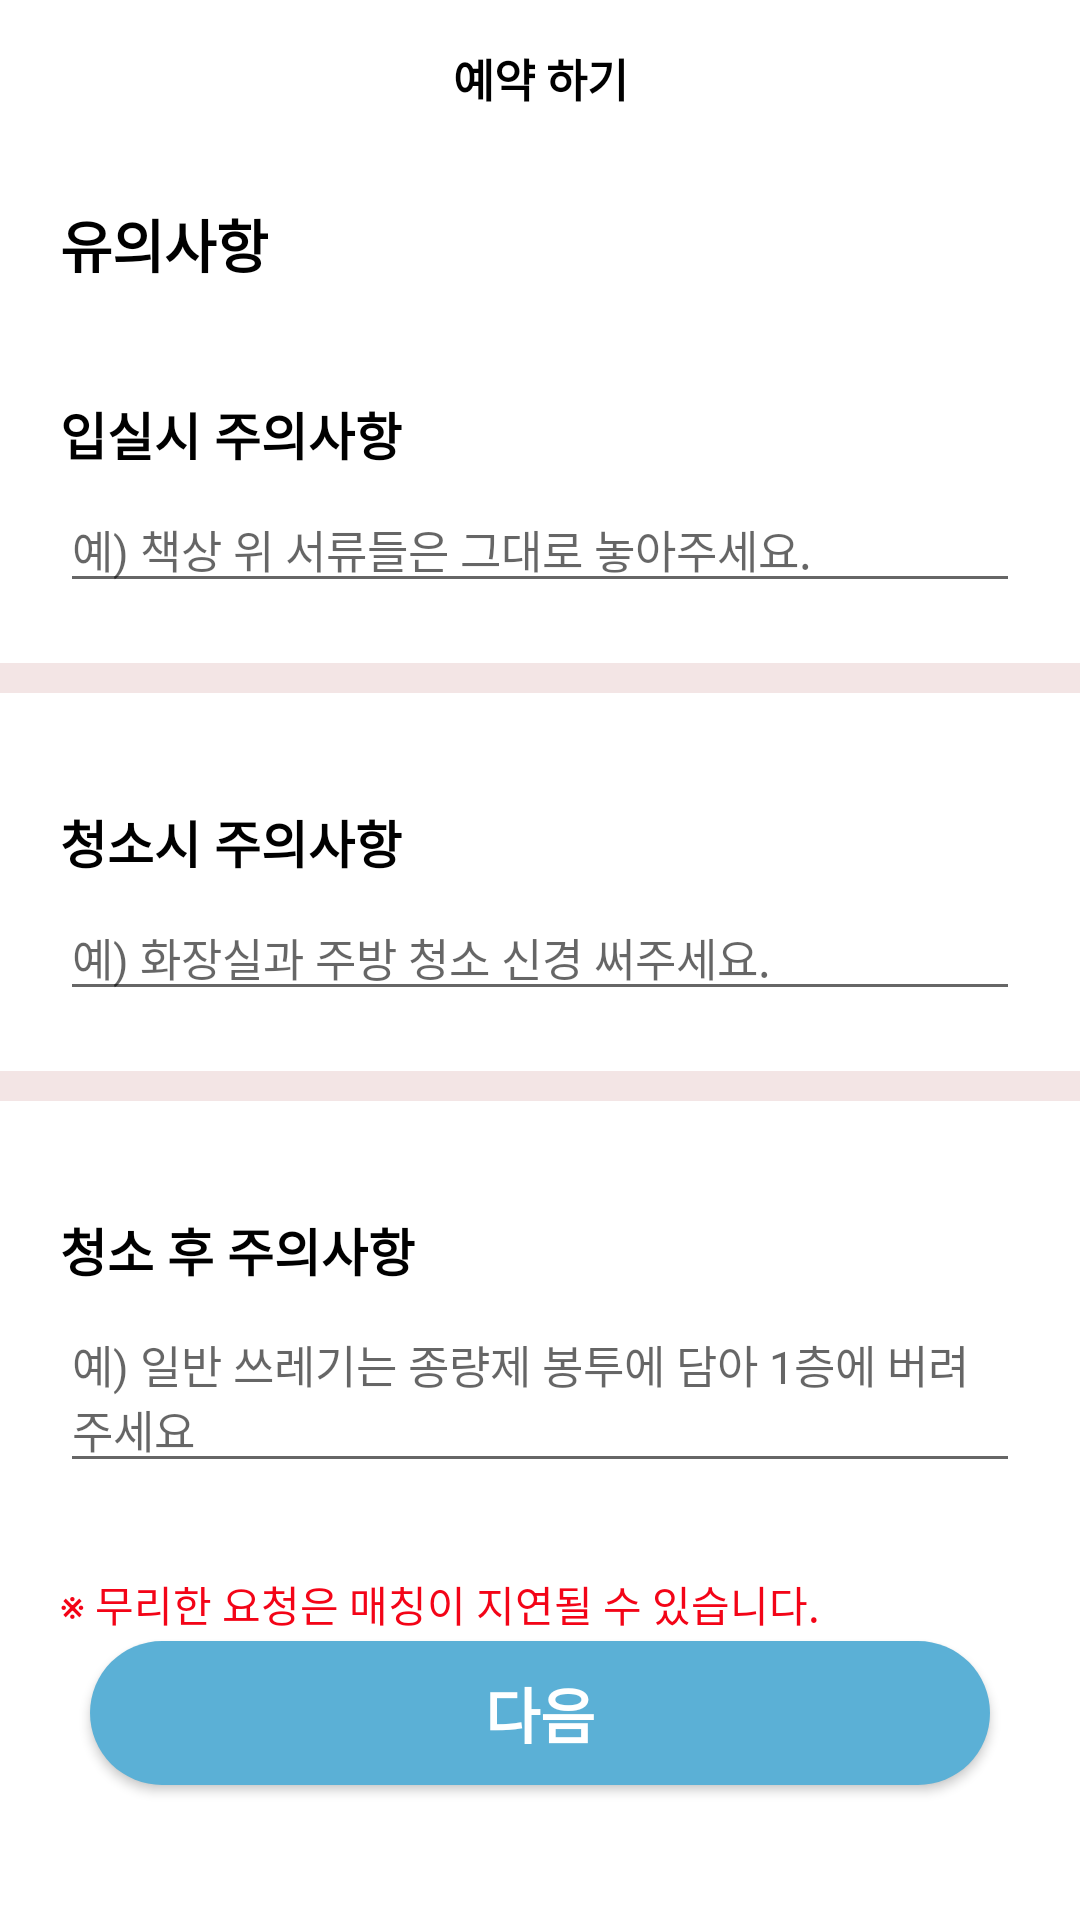

Produce the Android XML layout that renders to this screen, including the resource entries it uses.
<!-- AndroidManifest.xml: application theme Theme.YKhomefree -->
<!-- res/layout/activity_once_info2.xml -->
<?xml version="1.0" encoding="utf-8"?>
<androidx.constraintlayout.widget.ConstraintLayout xmlns:android="http://schemas.android.com/apk/res/android"
    xmlns:app="http://schemas.android.com/apk/res-auto"
    xmlns:tools="http://schemas.android.com/tools"
    android:layout_width="match_parent"
    android:layout_height="match_parent"
    tools:context=".reservation.reserve_once.OnceInfo2">

    <TextView
        android:id="@+id/reserve_tv"
        android:layout_width="wrap_content"
        android:layout_height="wrap_content"
        android:layout_marginTop="15dp"
        android:text="예약 하기"
        android:textColor="@color/black"
        android:textSize="15dp"
        android:textStyle="bold"
        app:layout_constraintEnd_toEndOf="parent"
        app:layout_constraintStart_toStartOf="parent"
        app:layout_constraintTop_toTopOf="parent" />

    <TextView
        android:id="@+id/notice_tv"
        android:layout_width="wrap_content"
        android:layout_height="wrap_content"
        android:layout_marginStart="20dp"
        android:layout_marginTop="30dp"
        android:text="유의사항"
        android:textColor="@color/black"
        android:textSize="19sp"
        android:textStyle="bold"
        app:layout_constraintStart_toStartOf="parent"
        app:layout_constraintTop_toBottomOf="@id/reserve_tv" />

    <TextView
        android:id="@+id/check_in_tv"
        android:layout_width="wrap_content"
        android:layout_height="wrap_content"
        android:layout_marginTop="37dp"
        android:text="입실시 주의사항"
        android:textColor="@color/black"
        android:textSize="17sp"
        android:textStyle="bold"
        app:layout_constraintStart_toStartOf="@id/notice_tv"
        app:layout_constraintTop_toBottomOf="@id/notice_tv" />

    <EditText
        android:id="@+id/check_in_edit"
        android:layout_width="0dp"
        android:layout_height="wrap_content"
        android:layout_marginTop="5dp"
        android:layout_marginEnd="20dp"
        android:hint="예) 책상 위 서류들은 그대로 놓아주세요."
        android:textSize="15sp"
        app:layout_constraintEnd_toEndOf="parent"
        app:layout_constraintStart_toStartOf="@id/check_in_tv"
        app:layout_constraintTop_toBottomOf="@id/check_in_tv" />

    <View
        android:id="@+id/cross1"
        android:layout_width="wrap_content"
        android:layout_height="10dp"
        android:layout_marginTop="20dp"
        android:background="@color/cross_line"
        app:layout_constraintEnd_toEndOf="parent"
        app:layout_constraintStart_toStartOf="parent"
        app:layout_constraintTop_toBottomOf="@id/check_in_edit" />

    <TextView
        android:id="@+id/clean_tv"
        android:layout_width="wrap_content"
        android:layout_height="wrap_content"
        android:layout_marginTop="37dp"
        android:text="청소시 주의사항"
        android:textColor="@color/black"
        android:textSize="17sp"
        android:textStyle="bold"
        app:layout_constraintStart_toStartOf="@id/notice_tv"
        app:layout_constraintTop_toBottomOf="@id/cross1" />

    <EditText
        android:id="@+id/clean_edit"
        android:layout_width="0dp"
        android:layout_height="wrap_content"
        android:layout_marginTop="5dp"
        android:layout_marginEnd="20dp"
        android:hint="예) 화장실과 주방 청소 신경 써주세요."
        android:textSize="15sp"
        app:layout_constraintEnd_toEndOf="parent"
        app:layout_constraintStart_toStartOf="@id/check_in_tv"
        app:layout_constraintTop_toBottomOf="@id/clean_tv" />

    <View
        android:id="@+id/cross2"
        android:layout_width="wrap_content"
        android:layout_height="10dp"
        android:layout_marginTop="20dp"
        android:background="@color/cross_line"
        app:layout_constraintEnd_toEndOf="parent"
        app:layout_constraintStart_toStartOf="parent"
        app:layout_constraintTop_toBottomOf="@id/clean_edit" />

    <TextView
        android:id="@+id/after_tv"
        android:layout_width="wrap_content"
        android:layout_height="wrap_content"
        android:layout_marginTop="37dp"
        android:text="청소 후 주의사항"
        android:textColor="@color/black"
        android:textSize="17sp"
        android:textStyle="bold"
        app:layout_constraintStart_toStartOf="@id/notice_tv"
        app:layout_constraintTop_toBottomOf="@id/cross2" />

    <EditText
        android:id="@+id/after_edit"
        android:layout_width="0dp"
        android:layout_height="wrap_content"
        android:layout_marginTop="5dp"
        android:layout_marginEnd="20dp"
        android:hint="예) 일반 쓰레기는 종량제 봉투에 담아 1층에 버려주세요"
        android:textSize="15sp"
        app:layout_constraintEnd_toEndOf="parent"
        app:layout_constraintStart_toStartOf="@id/check_in_tv"
        app:layout_constraintTop_toBottomOf="@id/after_tv" />

    <TextView
        android:id="@+id/add_notice"
        android:layout_width="wrap_content"
        android:layout_height="wrap_content"
        android:layout_marginTop="30dp"
        android:text="※ 무리한 요청은 매칭이 지연될 수 있습니다."
        android:textColor="@color/red"
        app:layout_constraintStart_toStartOf="@id/notice_tv"
        app:layout_constraintTop_toBottomOf="@id/after_edit" />

    <androidx.appcompat.widget.AppCompatButton
        android:id="@+id/next_btn"
        android:layout_width="0dp"
        android:layout_height="wrap_content"
        android:layout_marginStart="30dp"
        android:layout_marginEnd="30dp"
        android:layout_marginBottom="45dp"
        android:background="@drawable/loginbutton_design"
        android:text="@string/next"
        android:textColor="@color/white"
        android:textSize="20sp"
        android:textStyle="bold"
        app:layout_constraintBottom_toBottomOf="parent"
        app:layout_constraintEnd_toEndOf="parent"
        app:layout_constraintStart_toStartOf="parent" />


</androidx.constraintlayout.widget.ConstraintLayout>
<!-- resources referenced by this layout -->
<resources>
  <color name="black">#FF000000</color>
  <color name="cross_line">#F3E5E5</color>
  <color name="red">#F30417</color>
  <color name="white">#FFFFFFFF</color>
  <!-- drawable loginbutton_design (drawable) -->
  <?xml version="1.0" encoding="utf-8"?>
  <shape xmlns:android="http://schemas.android.com/apk/res/android"
      android:shape="rectangle" android:padding="10dp">
      <solid android:color="@color/sky"/>
      <corners
          android:bottomRightRadius="33dp"
          android:bottomLeftRadius="33dp"
          android:topLeftRadius="33dp"
          android:topRightRadius="33dp"/>
  </shape>
  <string name="next">다음</string>
  <style name="Theme.YKhomefree" parent="Theme.MaterialComponents.DayNight.NoActionBar">
          
          <item name="colorPrimary">@color/purple_500</item>
          <item name="colorPrimaryVariant">@color/purple_700</item>
          <item name="colorOnPrimary">@color/white</item>
          
          <item name="colorSecondary">@color/teal_200</item>
          <item name="colorSecondaryVariant">@color/teal_700</item>
          <item name="colorOnSecondary">@color/black</item>
          
          <item name="android:statusBarColor" tools:targetApi="l">?attr/colorPrimaryVariant</item>
  
          
      </style>
  <color name="sky">#5BB0D6</color>
  <color name="purple_500">#FF6200EE</color>
  <color name="purple_700">#FF3700B3</color>
  <color name="teal_200">#FF03DAC5</color>
  <color name="teal_700">#FF018786</color>
</resources>
